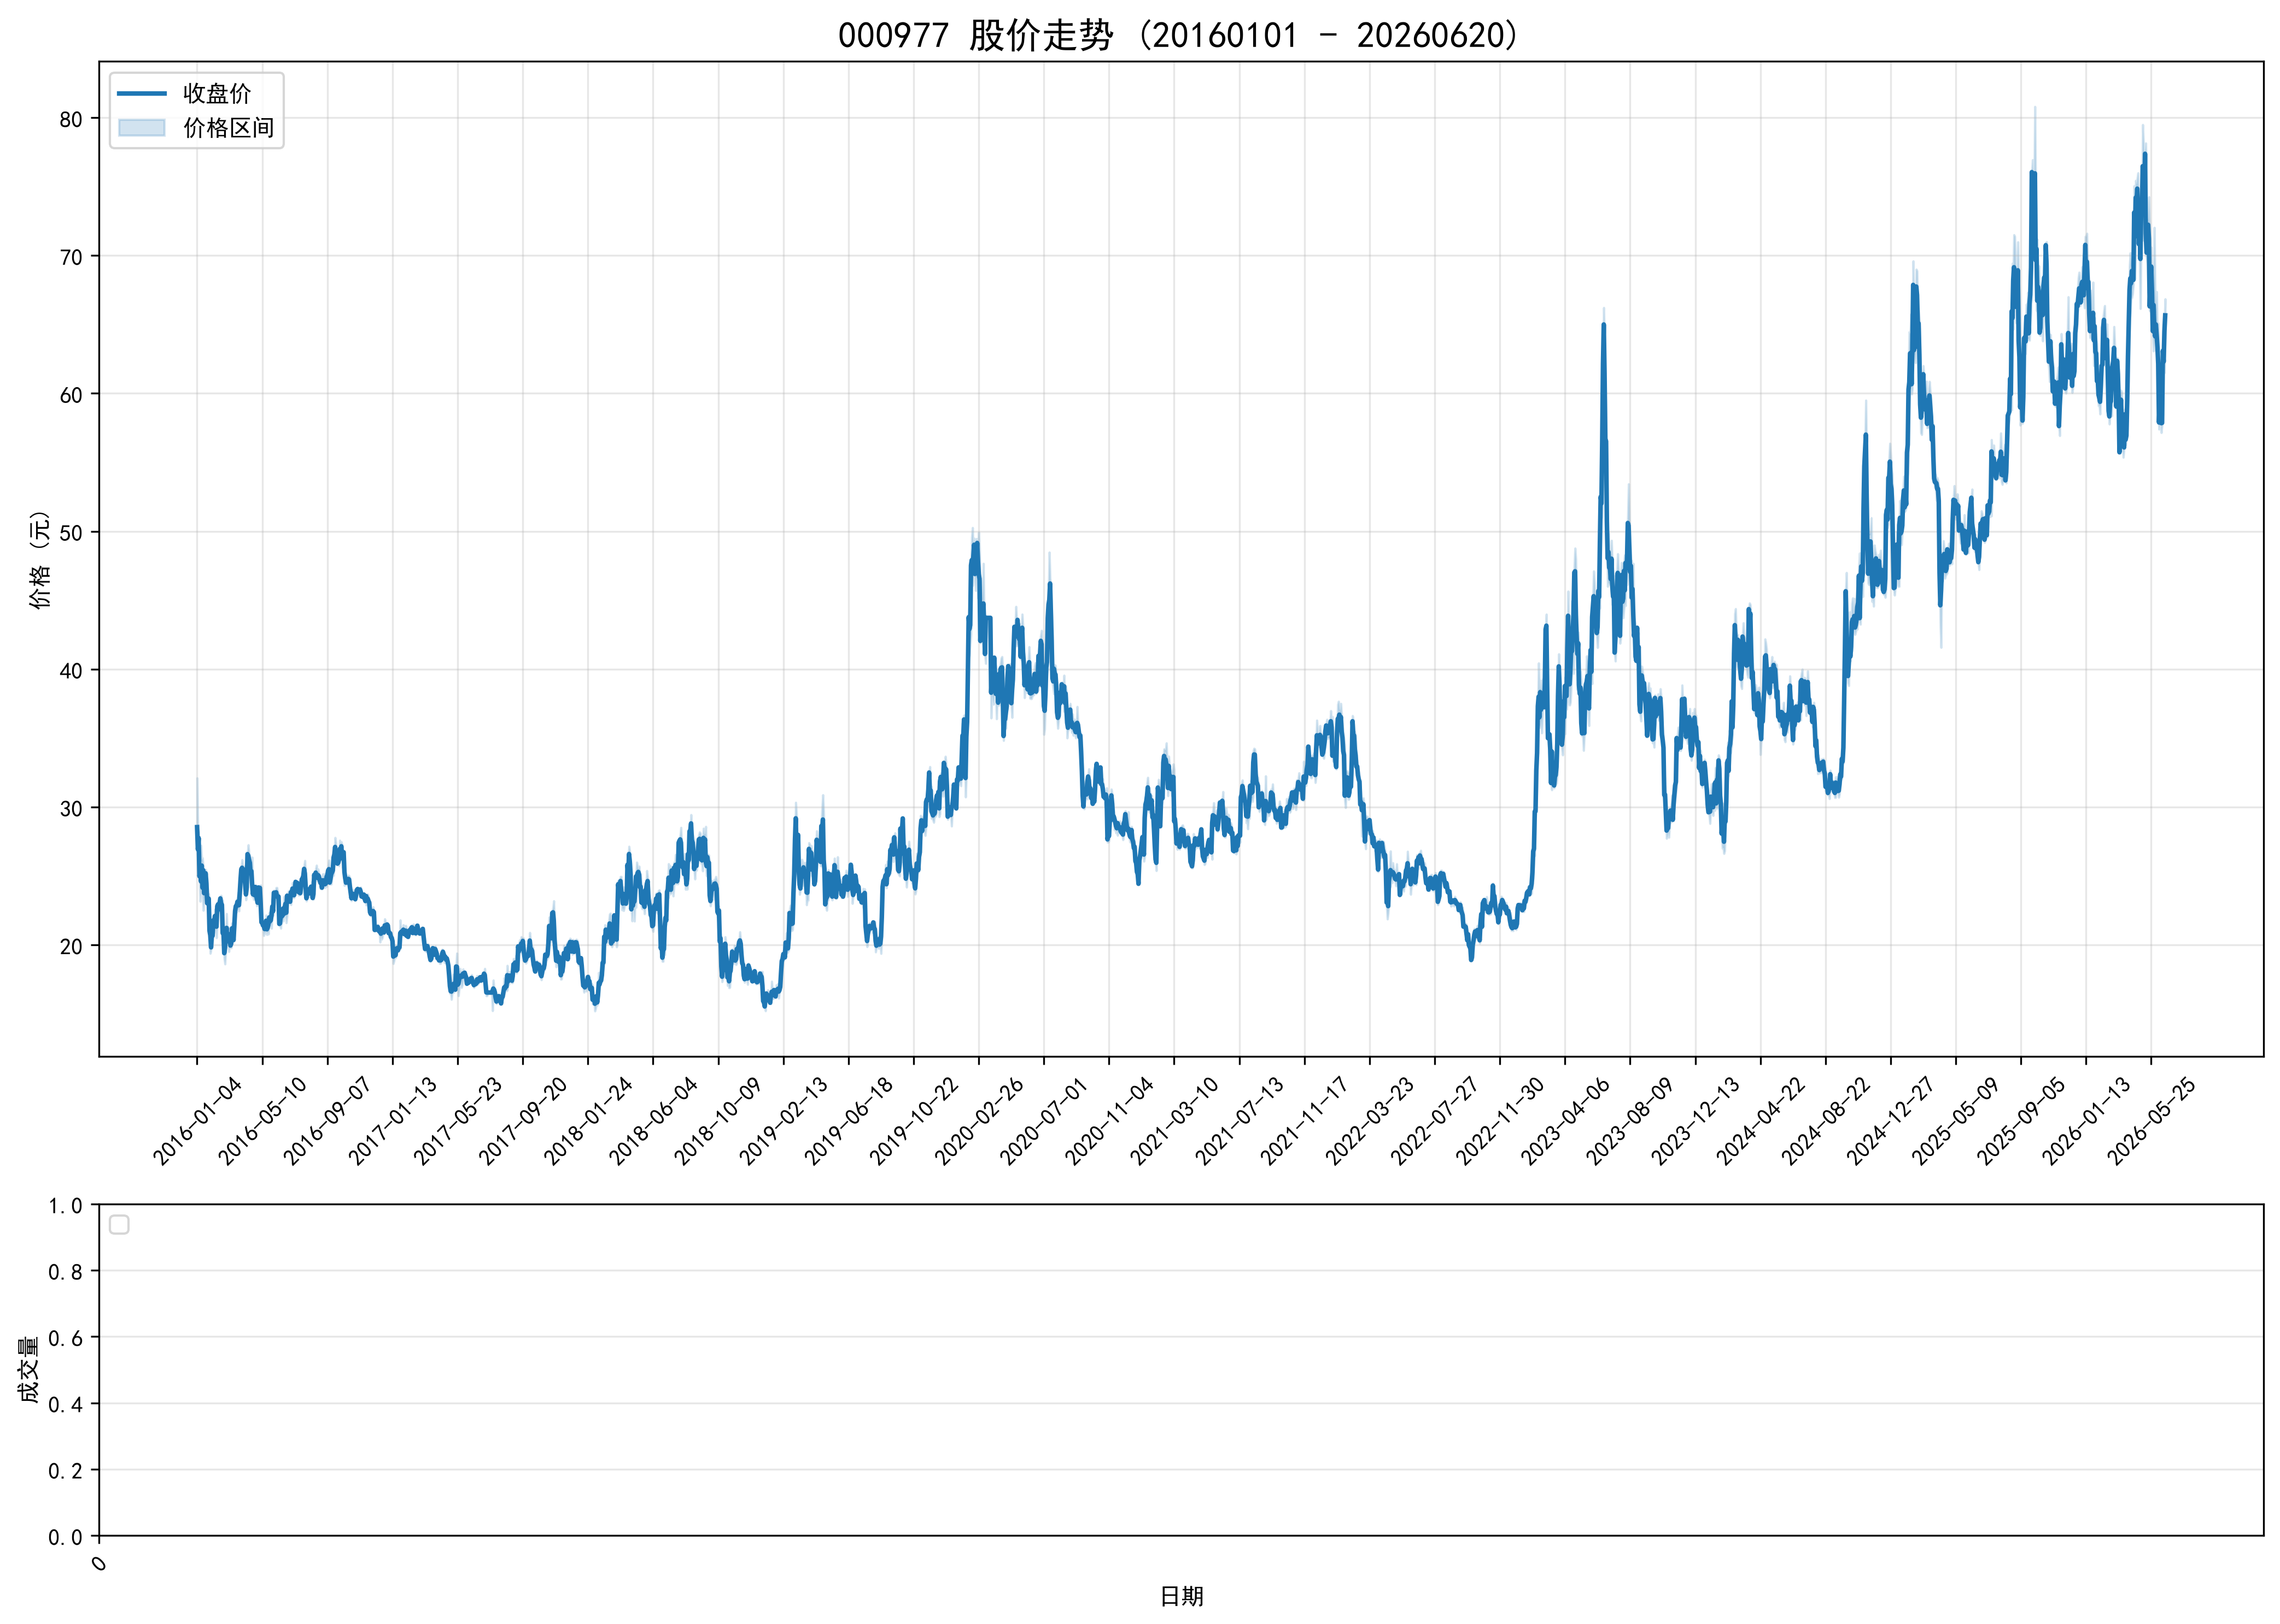

The data file committed next to this chart (first rows):
ts_code, trade_date, open, high, low, close, volume, turnover, factor, prev_close, avg_price, high_limit, low_limit, turnover_rate, amp_rate, quote_rate, is_paused, is_st
000977.SZ, 20160104, 31.71, 32.1, 28.54, 28.54, 23660165, 705746016, 4.139, 31.71, 29.83, 34.88, 28.54, 2.465, 11.23, -9.997, 0, 0
000977.SZ, 20160105, 26.3, 28.47, 25.8, 26.93, 36453549, 988991249, 4.139, 28.54, 27.13, 31.39, 25.69, 3.798, 9.355, -5.641, 0, 0
000977.SZ, 20160106, 27.25, 28.2, 27.01, 27.75, 27456909, 762109590, 4.139, 26.93, 27.76, 29.62, 24.24, 2.861, 4.419, 3.045, 0, 0
000977.SZ, 20160107, 27.0, 27.07, 24.98, 24.98, 8205856, 210521531, 4.139, 27.75, 25.66, 30.53, 24.98, 0.855, 7.532, -9.982, 0, 0
000977.SZ, 20160108, 25.6, 26.17, 23.15, 25.3, 27042963, 680580449, 4.139, 24.98, 25.17, 27.48, 22.48, 2.818, 12.09, 1.281, 0, 0
000977.SZ, 20160111, 25.23, 27.21, 24.0, 24.6, 41846057, 1078031734, 4.139, 25.3, 25.76, 27.83, 22.77, 4.36, 12.69, -2.767, 0, 0
000977.SZ, 20160112, 25.0, 26.16, 24.21, 25.75, 30564061, 774214673, 4.139, 24.6, 25.33, 27.06, 22.14, 3.185, 7.927, 4.675, 0, 0
000977.SZ, 20160113, 26.07, 26.3, 23.75, 24.15, 28334011, 712235940, 4.139, 25.75, 25.14, 28.33, 23.18, 2.952, 9.903, -6.214, 0, 0
000977.SZ, 20160114, 23.0, 25.6, 22.5, 25.41, 26924490, 655283668, 4.139, 24.15, 24.34, 26.57, 21.74, 2.805, 12.84, 5.217, 0, 0
000977.SZ, 20160115, 24.7, 25.36, 23.5, 23.75, 23778224, 580502942, 4.139, 25.41, 24.41, 27.95, 22.87, 2.478, 7.32, -6.533, 0, 0
000977.SZ, 20160118, 23.15, 24.65, 23.08, 24.13, 19676690, 474803226, 4.139, 23.75, 24.13, 26.13, 21.38, 2.05, 6.611, 1.6, 0, 0
000977.SZ, 20160119, 24.14, 25.46, 24.03, 25.19, 23338598, 577606344, 4.139, 24.13, 24.75, 26.54, 21.72, 2.432, 5.926, 4.393, 0, 0
000977.SZ, 20160120, 24.94, 25.18, 24.31, 24.43, 23343005, 577755266, 4.139, 25.19, 24.75, 27.71, 22.67, 2.432, 3.454, -3.017, 0, 0
000977.SZ, 20160121, 24.03, 24.78, 23.02, 23.02, 19287709, 463121497, 4.139, 24.43, 24.01, 26.87, 21.99, 2.01, 7.204, -5.772, 0, 0
000977.SZ, 20160122, 23.48, 23.66, 22.38, 23.17, 16552731, 381097231, 4.139, 23.02, 23.02, 25.32, 20.72, 1.725, 5.56, 0.6516, 0, 0
000977.SZ, 20160125, 23.45, 23.71, 23.08, 23.35, 13025427, 305037941, 4.139, 23.17, 23.42, 25.49, 20.85, 1.357, 2.719, 0.7769, 0, 0
000977.SZ, 20160126, 23.19, 23.27, 21.02, 21.02, 22641910, 498817722, 4.139, 23.35, 22.03, 25.69, 21.02, 2.359, 9.636, -9.979, 0, 0
000977.SZ, 20160127, 21.55, 21.57, 19.38, 20.7, 21261181, 433513263, 4.139, 21.02, 20.39, 23.12, 18.92, 2.215, 10.42, -1.522, 0, 0
000977.SZ, 20160128, 20.18, 21.18, 19.67, 19.82, 19656917, 401171085, 4.139, 20.7, 20.41, 22.77, 18.63, 2.048, 7.295, -4.251, 0, 0
000977.SZ, 20160129, 20.0, 21.2, 19.81, 20.83, 17065110, 350497051, 4.139, 19.82, 20.54, 21.8, 17.84, 1.778, 7.013, 5.096, 0, 0
000977.SZ, 20160201, 20.68, 21.29, 20.2, 20.66, 14992484, 312874003, 4.139, 20.83, 20.87, 22.91, 18.75, 1.562, 5.233, -0.8161, 0, 0
000977.SZ, 20160202, 20.8, 22.1, 20.75, 21.78, 18628544, 403161896, 4.139, 20.66, 21.64, 22.73, 18.59, 1.941, 6.534, 5.421, 0, 0
000977.SZ, 20160203, 21.42, 21.75, 21.0, 21.62, 15205507, 324540311, 4.139, 21.78, 21.34, 23.96, 19.6, 1.584, 3.443, -0.7346, 0, 0
000977.SZ, 20160204, 21.66, 22.58, 21.66, 22.09, 18310155, 405576979, 4.139, 21.62, 22.15, 23.78, 19.46, 1.908, 4.255, 2.174, 0, 0
000977.SZ, 20160205, 22.1, 22.25, 21.75, 21.79, 13004010, 285844353, 4.139, 22.09, 21.98, 24.3, 19.88, 1.355, 2.264, -1.358, 0, 0
000977.SZ, 20160215, 20.57, 21.56, 20.51, 21.32, 11329107, 238602809, 4.139, 21.79, 21.06, 23.97, 19.61, 1.181, 4.819, -2.157, 0, 0
000977.SZ, 20160216, 21.65, 22.87, 21.65, 22.8, 23347297, 524910155, 4.139, 21.32, 22.48, 23.45, 19.19, 2.433, 5.722, 6.942, 0, 0
000977.SZ, 20160217, 22.75, 23.13, 22.4, 22.94, 22321822, 508994219, 4.139, 22.8, 22.8, 25.08, 20.52, 2.326, 3.202, 0.614, 0, 0
000977.SZ, 20160218, 23.15, 23.3, 22.53, 22.57, 16450724, 374649545, 4.139, 22.94, 22.77, 25.23, 20.65, 1.714, 3.357, -1.613, 0, 0
000977.SZ, 20160219, 22.41, 23.24, 22.4, 22.96, 19345006, 442960110, 4.139, 22.57, 22.9, 24.83, 20.31, 2.016, 3.722, 1.728, 0, 0
000977.SZ, 20160222, 23.32, 23.53, 22.9, 23.37, 20898779, 485107828, 4.139, 22.96, 23.21, 25.26, 20.66, 2.178, 2.744, 1.786, 0, 0
000977.SZ, 20160223, 23.36, 23.58, 22.61, 22.98, 16833345, 389566103, 4.139, 23.37, 23.14, 25.71, 21.03, 1.754, 4.151, -1.669, 0, 0
000977.SZ, 20160224, 22.77, 23.18, 22.32, 22.9, 15081926, 343048326, 4.139, 22.98, 22.75, 25.28, 20.68, 1.571, 3.742, -0.3481, 0, 0
000977.SZ, 20160225, 22.9, 23.23, 20.61, 20.85, 28847512, 637834989, 4.139, 22.9, 22.11, 25.19, 20.61, 3.006, 11.44, -8.952, 0, 0
000977.SZ, 20160226, 21.2, 21.5, 20.35, 20.95, 15193330, 319727039, 4.139, 20.85, 21.04, 22.94, 18.77, 1.583, 5.516, 0.4796, 0, 0
000977.SZ, 20160229, 21.19, 21.19, 18.99, 19.4, 20897758, 410755608, 4.139, 20.95, 19.66, 23.05, 18.86, 2.178, 10.5, -7.399, 0, 0
000977.SZ, 20160301, 19.4, 20.08, 18.61, 19.8, 20267679, 393487019, 4.139, 19.4, 19.41, 21.34, 17.46, 2.112, 7.577, 2.062, 0, 0
000977.SZ, 20160302, 19.68, 20.87, 19.58, 20.66, 20903077, 422983833, 4.139, 19.8, 20.24, 21.78, 17.82, 2.178, 6.515, 4.343, 0, 0
000977.SZ, 20160303, 20.68, 22.26, 20.51, 21.23, 29697646, 638950073, 4.139, 20.66, 21.52, 22.73, 18.59, 3.094, 8.47, 2.759, 0, 0
000977.SZ, 20160304, 20.8, 21.0, 20.01, 20.27, 22135430, 454612454, 4.139, 21.23, 20.54, 23.35, 19.11, 2.306, 4.663, -4.522, 0, 0
000977.SZ, 20160307, 20.8, 21.3, 20.51, 20.7, 11892216, 248313636, 4.139, 20.27, 20.88, 22.3, 18.24, 1.239, 3.897, 2.121, 0, 0
000977.SZ, 20160308, 20.63, 20.83, 19.51, 20.77, 13350514, 270183182, 4.139, 20.7, 20.24, 22.77, 18.63, 1.391, 6.377, 0.3382, 0, 0
000977.SZ, 20160309, 20.09, 20.9, 20.05, 20.36, 10720853, 220374218, 4.139, 20.77, 20.56, 22.85, 18.69, 1.117, 4.092, -1.974, 0, 0
000977.SZ, 20160310, 20.58, 20.67, 19.87, 19.95, 10014877, 202432989, 4.139, 20.36, 20.21, 22.4, 18.32, 1.044, 3.929, -2.014, 0, 0
000977.SZ, 20160311, 19.95, 20.37, 19.78, 20.09, 8562091, 172327895, 4.139, 19.95, 20.13, 21.95, 17.96, 0.8921, 2.957, 0.7018, 0, 0
000977.SZ, 20160314, 20.6, 21.58, 20.32, 21.2, 24680692, 523080742, 4.139, 20.09, 21.19, 22.1, 18.08, 2.572, 6.272, 5.525, 0, 0
000977.SZ, 20160315, 21.19, 21.21, 20.65, 20.8, 14127730, 295746397, 4.139, 21.2, 20.93, 23.32, 19.08, 1.472, 2.642, -1.887, 0, 0
000977.SZ, 20160316, 21.11, 21.24, 20.25, 20.35, 13439867, 277639825, 4.139, 20.8, 20.66, 22.88, 18.72, 1.4, 4.76, -2.163, 0, 0
000977.SZ, 20160317, 20.44, 21.47, 20.4, 21.43, 25390931, 536009208, 4.139, 20.35, 21.11, 22.39, 18.32, 2.646, 5.258, 5.307, 0, 0
000977.SZ, 20160318, 21.62, 22.96, 21.45, 22.46, 34197645, 763260656, 4.139, 21.43, 22.32, 23.57, 19.29, 3.563, 7.046, 4.806, 0, 0
000977.SZ, 20160321, 22.85, 22.92, 22.45, 22.81, 31914145, 724336178, 4.139, 22.46, 22.7, 24.71, 20.21, 3.325, 2.093, 1.558, 0, 0
000977.SZ, 20160322, 22.58, 23.29, 22.38, 22.82, 25941935, 593580118, 4.139, 22.81, 22.88, 25.09, 20.53, 2.703, 3.99, 0.0438, 0, 0
000977.SZ, 20160323, 22.7, 23.36, 22.52, 23.12, 23675022, 544132444, 4.139, 22.82, 22.98, 25.1, 20.54, 2.467, 3.681, 1.315, 0, 0
000977.SZ, 20160324, 22.97, 23.8, 22.68, 23.0, 33561499, 780696008, 4.139, 23.12, 23.26, 25.43, 20.81, 3.497, 4.844, -0.519, 0, 0
000977.SZ, 20160325, 22.81, 23.23, 22.45, 22.88, 20445948, 466156799, 4.139, 23.0, 22.8, 25.3, 20.7, 2.13, 3.391, -0.5217, 0, 0
000977.SZ, 20160328, 23.18, 25.1, 23.12, 23.75, 48947552, 1175849852, 4.139, 22.88, 24.02, 25.17, 20.59, 5.1, 8.654, 3.802, 0, 0
000977.SZ, 20160329, 23.68, 24.84, 23.41, 24.7, 52304976, 1265333600, 4.139, 23.75, 24.19, 26.13, 21.38, 5.45, 6.021, 4.0, 0, 0
000977.SZ, 20160330, 24.2, 25.6, 23.99, 25.49, 57696136, 1432330918, 4.139, 24.7, 24.83, 27.17, 22.23, 6.012, 6.518, 3.198, 0, 0
000977.SZ, 20160331, 25.77, 26.17, 24.89, 25.59, 45322949, 1156168955, 4.139, 25.49, 25.51, 28.04, 22.94, 4.723, 5.022, 0.3923, 0, 0
000977.SZ, 20160401, 25.53, 25.67, 24.93, 25.32, 24498192, 619013094, 4.139, 25.59, 25.27, 28.15, 23.03, 2.553, 2.892, -1.055, 0, 0
... 2,479 more rows
